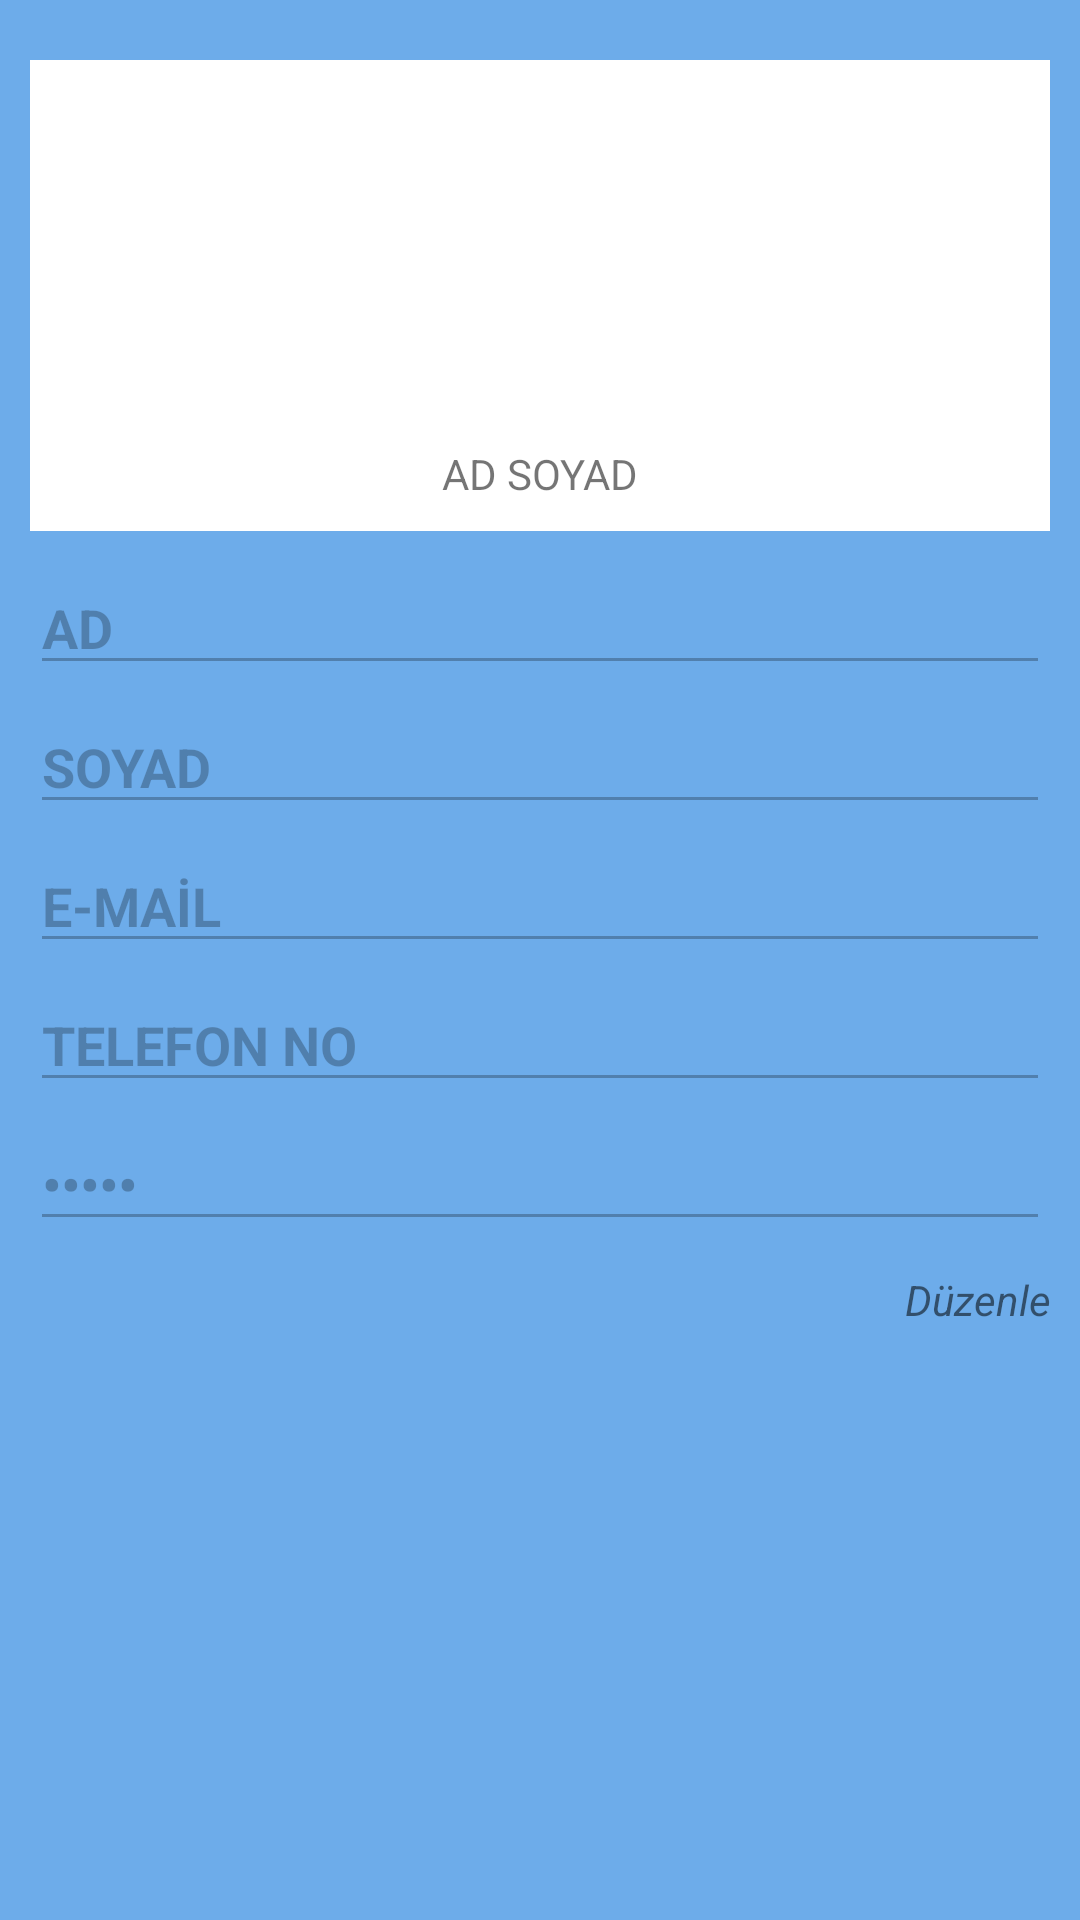

Produce the Android XML layout that renders to this screen, including the resource entries it uses.
<!-- AndroidManifest.xml: application theme AppTheme -->
<!-- res/layout/activity_profilekrani.xml -->
<?xml version="1.0" encoding="utf-8"?>
<android.support.constraint.ConstraintLayout xmlns:android="http://schemas.android.com/apk/res/android"
    xmlns:app="http://schemas.android.com/apk/res-auto"
    xmlns:tools="http://schemas.android.com/tools"
    android:layout_width="match_parent"
    android:layout_height="match_parent"
    android:background="#6dacea"
    tools:context=".ProfilEkrani">
<ScrollView
    android:layout_width="match_parent"
    android:layout_height="match_parent">
    <LinearLayout
        android:layout_width="match_parent"
        android:layout_height="match_parent"
        android:layout_margin="10dp"
        android:orientation="vertical"
        android:gravity="center"
        tools:layout_editor_absoluteX="8dp"
        tools:layout_editor_absoluteY="8dp">

        <LinearLayout
            android:layout_width="match_parent"
            android:layout_height="wrap_content"
            android:layout_marginBottom="10dp"
            android:layout_marginTop="10dp"
            android:background="@android:color/background_light"
            android:gravity="center"
            android:orientation="vertical">

            <ImageView
                android:id="@+id/imgprfil"
                android:layout_width="match_parent"
                android:layout_height="119dp"
                app:srcCompat="@mipmap/profil" />

            <TextView
                android:id="@+id/tvadsoyad"
                android:layout_width="match_parent"
                android:layout_height="38dp"
                android:gravity="center"
                android:text="AD SOYAD" />

        </LinearLayout>

        <EditText
            android:id="@+id/etad"
            android:layout_width="match_parent"
            android:layout_height="wrap_content"
            android:ems="10"
            android:enabled="false"
            android:inputType="textPersonName"
            android:textStyle="bold"
            android:text="AD" />

        <EditText
            android:id="@+id/etsoyad"
            android:layout_width="match_parent"
            android:layout_height="wrap_content"
            android:layout_marginTop="5dp"
            android:ems="5"
            android:enabled="false"
            android:inputType="textPersonName"
            android:textStyle="bold"
            android:text="SOYAD" />

        <EditText
            android:id="@+id/etemail"
            android:layout_width="match_parent"
            android:layout_height="wrap_content"
            android:layout_marginTop="5dp"
            android:ems="5"
            android:enabled="false"
            android:inputType="textPersonName"
            android:textStyle="bold"
            android:text="E-MAİL" />

        <EditText
            android:id="@+id/ettelno"
            android:layout_width="match_parent"
            android:layout_height="wrap_content"
            android:layout_marginTop="5dp"
            android:ems="5"
            android:enabled="false"
            android:inputType="textPersonName"
            android:textStyle="bold"
            android:text="TELEFON NO" />
        <EditText
            android:id="@+id/etsifresi"
            android:layout_width="match_parent"
            android:layout_height="wrap_content"
            android:inputType="textPassword"
            android:layout_marginTop="5dp"
            android:ems="5"
            android:enabled="false"
            android:textStyle="bold"
            android:text="ŞİFRE" />

        <TextView
            android:id="@+id/tvduzenle"
            android:layout_width="match_parent"
            android:layout_height="wrap_content"
            android:layout_marginBottom="10dp"
            android:layout_marginTop="10dp"
            android:gravity="end"
            android:text="Düzenle"
            android:textStyle="italic" />

    </LinearLayout>
</ScrollView>
</android.support.constraint.ConstraintLayout>
<!-- resources referenced by this layout -->
<resources>
  <style name="AppTheme" parent="Theme.AppCompat.Light.DarkActionBar">
          
          <item name="colorPrimary">@color/colorPrimary</item>
          <item name="colorPrimaryDark">@color/colorPrimaryDark</item>
          <item name="colorAccent">@color/colorAccent</item>
      </style>
  <color name="colorPrimary">#3F51B5</color>
  <color name="colorPrimaryDark">#303F9F</color>
  <color name="colorAccent">#93edbb</color>
</resources>
